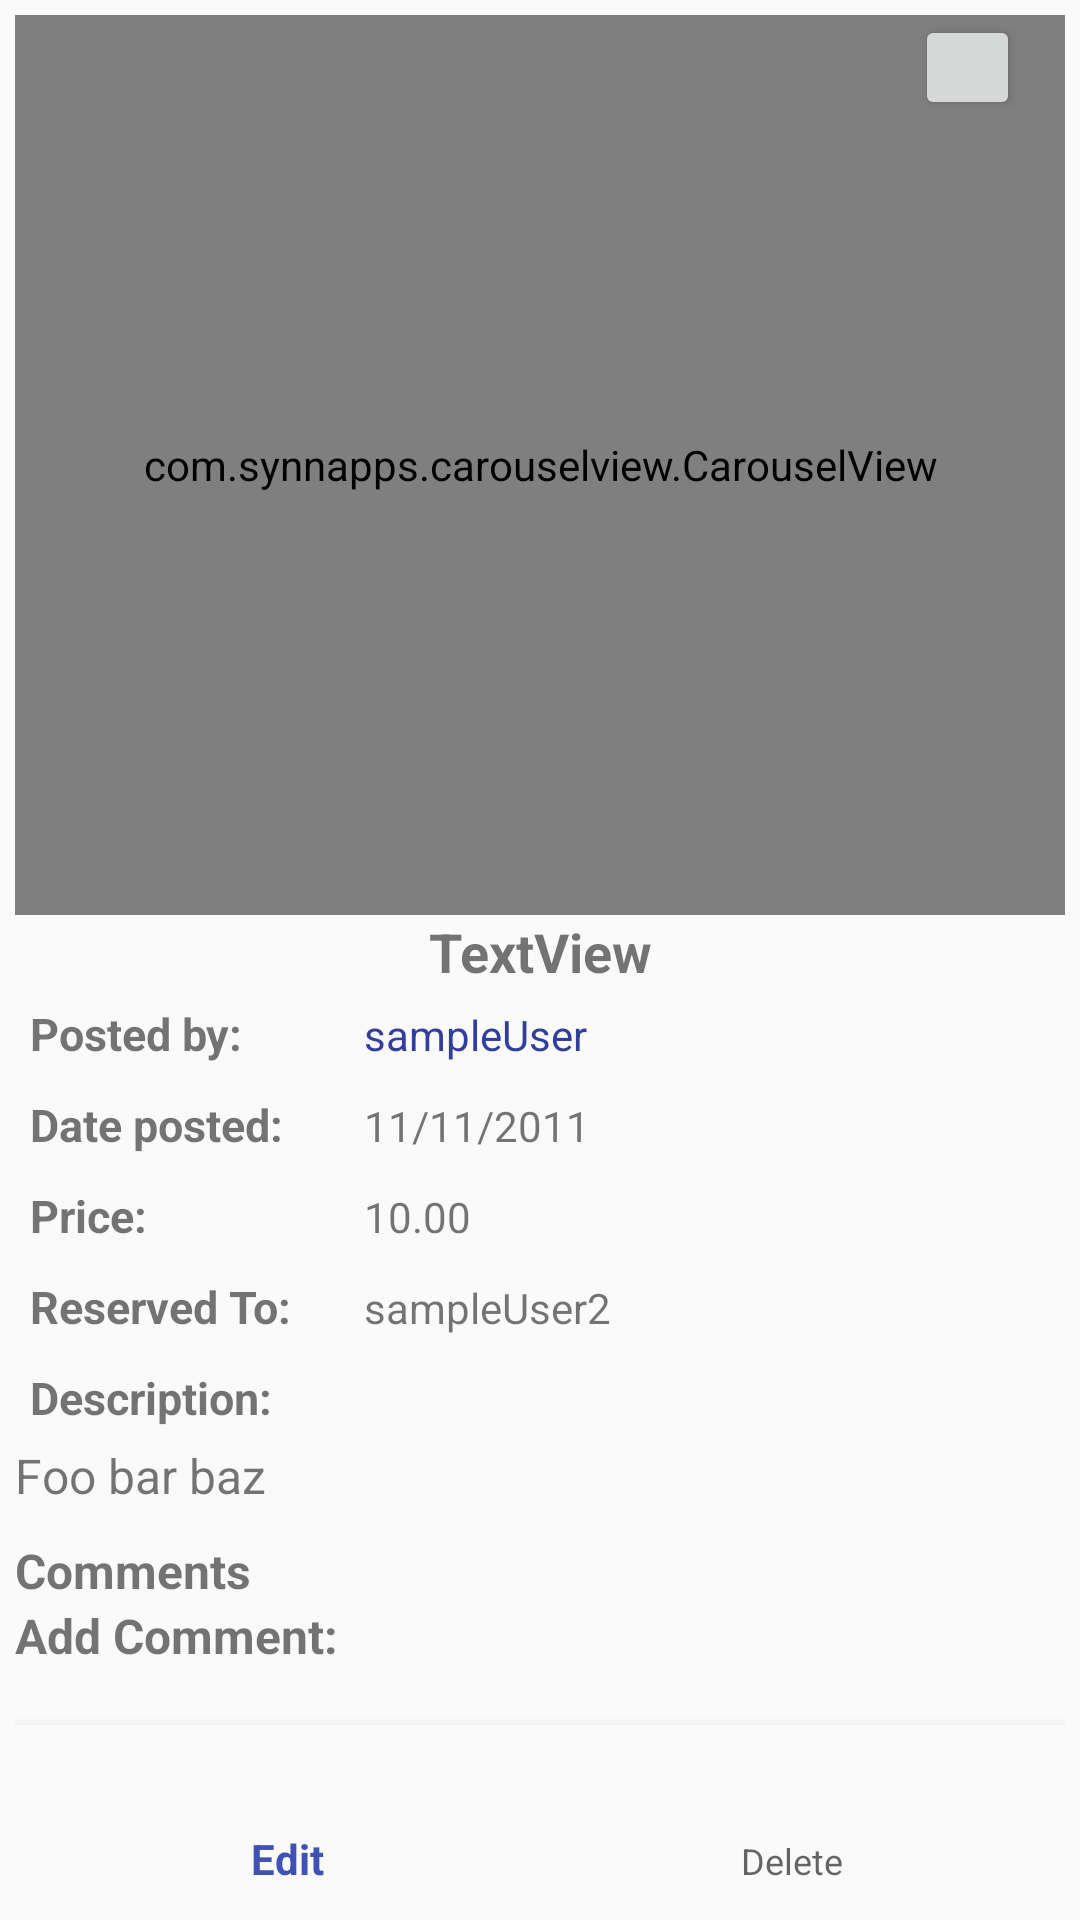

Reconstruct the res/layout file that produces this screen, plus the resources it refers to.
<!-- AndroidManifest.xml: application theme AppTheme -->
<!-- res/layout/activity_product_details.xml -->
<?xml version="1.0" encoding="utf-8"?>
<android.support.design.widget.CoordinatorLayout xmlns:android="http://schemas.android.com/apk/res/android"
    android:layout_width="match_parent"
    android:layout_height="match_parent"
    xmlns:app="http://schemas.android.com/apk/res-auto"
    android:layout_margin="5dp"
    android:padding="5dp">
    <android.support.v4.widget.NestedScrollView
        xmlns:android="http://schemas.android.com/apk/res/android"
        android:layout_width="fill_parent"
        android:layout_height="fill_parent"
        android:layout_marginBottom="60dp"
        android:id="@+id/scrollView">
        <LinearLayout xmlns:android="http://schemas.android.com/apk/res/android"
            xmlns:app="http://schemas.android.com/apk/res-auto"
            xmlns:tools="http://schemas.android.com/tools"
            android:orientation="vertical"
            android:layout_width="match_parent"
            android:layout_height="match_parent"
            tools:context="tradeapp.ateneo.edu.tradeapp.ProductDetailsActivity">

            <RelativeLayout
                android:layout_width="match_parent"
                android:layout_height="wrap_content">
                <com.synnapps.carouselview.CarouselView
                    android:id="@+id/carouselView"
                    android:layout_width="match_parent"
                    android:layout_height="300dp"
                    app:fillColor="#FFFFFFFF"
                    app:pageColor="#00000000"
                    app:radius="6dp"
                    app:slideInterval="3000"
                    app:strokeColor="#FF777777"
                    app:strokeWidth="1dp"/>
                <Button
                    android:id="@+id/bookmarkButton"
                    android:layout_width="35dp"
                    android:layout_height="35dp"
                    android:layout_alignParentEnd="true"
                    android:layout_alignParentTop="true"
                    android:layout_marginRight="15dp"/>
            </RelativeLayout>

            <TextView
                android:id="@+id/productTitleText"
                android:layout_width="match_parent"
                android:layout_height="wrap_content"
                android:text="TextView"
                android:textAlignment="center"
                android:textSize="18sp"
                android:textStyle="bold" />

            <GridLayout
                android:layout_width="match_parent"
                android:layout_height="wrap_content"
                android:columnCount="2"
                android:id="@+id/gridView"
                android:orientation="horizontal"
                android:paddingBottom="10sp">

                <TextView
                    android:id="@+id/textView"
                    android:text="Posted by:"
                    android:layout_columnWeight="1"
                    style="@style/GridCellStyle" />

                <TextView
                    android:id="@+id/postedByText"
                    android:layout_columnWeight="8"
                    android:text="sampleUser"
                    android:textColor="@color/colorPrimaryDark"
                    style="GridCellValueStyle" />

                <TextView
                    android:id="@+id/textView1"
                    android:text="Date posted:"
                    android:layout_columnWeight="1"
                    style="@style/GridCellStyle" />

                <TextView
                    android:id="@+id/createdDateText"
                    android:layout_columnWeight="8"
                    android:text="11/11/2011"
                    style="GridCellValueStyle"  />

                <TextView
                    android:id="@+id/textView3"
                    android:text="Price:"
                    android:layout_columnWeight="1"
                    style="@style/GridCellStyle"  />

                <TextView
                    android:id="@+id/priceText"
                    android:layout_columnWeight="8"
                    android:text="10.00"
                    style="GridCellValueStyle" />

                <TextView
                    android:id="@+id/reservedToLabel"
                    android:text="Reserved To:"
                    android:layout_columnWeight="1"
                    style="@style/GridCellStyle"  />

                <TextView
                    android:id="@+id/reservedToText"
                    android:layout_columnWeight="8"
                    android:text="sampleUser2"
                    style="GridCellValueStyle"  />

                <TextView
                    android:id="@+id/textView2"
                    android:text="Description:"
                    android:layout_columnWeight="1"
                    style="@style/GridCellStyle" />

                <TextView
                    android:id="@+id/descriptionText"
                    android:layout_width="match_parent"
                    android:layout_height="match_parent"
                    android:layout_column="0"
                    android:layout_columnSpan="2"
                    android:layout_gravity="fill_vertical"
                    android:layout_row="5"
                    android:text="Foo bar baz"
                    android:textSize="16sp" />
            </GridLayout>
            <TextView
                android:id="@+id/commentsLabel"
                android:layout_width="match_parent"
                android:layout_height="wrap_content"
                android:text="Comments"
                android:textSize="16sp"
                android:textStyle="bold"
                style="ContainerGeneralStyleSlim"/>

            <android.support.v7.widget.RecyclerView
                android:id="@+id/commentList"
                android:layout_width="match_parent"
                android:layout_height="wrap_content"
                style="ContainerGeneralStyleSlim"/>

            <TextView
                android:id="@+id/addCommentLabel"
                android:layout_width="match_parent"
                android:layout_height="wrap_content"
                android:text="Add Comment:"
                android:textSize="16sp"
                android:textStyle="bold"
                style="ContainerGeneralStyleSlim"/>

            <EditText
                android:id="@+id/addCommentText"
                android:layout_width="match_parent"
                android:layout_height="wrap_content"
                android:ems="10"
                android:inputType="textMultiLine"
                android:padding="5dp"
                style="ContainerGeneralStyleSlim"/>

            <Button
                android:layout_width="wrap_content"
                android:layout_gravity="center"
                android:layout_height="wrap_content"
                android:id="@+id/addCommentBtn"
                android:text="Post comment" />
        </LinearLayout>
    </android.support.v4.widget.NestedScrollView>
    <android.support.design.widget.BottomNavigationView
        android:id="@+id/productDetailsNavigation"
        android:layout_width="match_parent"
        android:layout_height="wrap_content"
        android:layout_gravity="bottom"
        android:background="?android:attr/windowBackground"
        android:minHeight="60dp"
        app:menu="@menu/product_details_menu" />
</android.support.design.widget.CoordinatorLayout>
<!-- resources referenced by this layout -->
<resources>
  <color name="colorPrimaryDark">#303f9f</color>
  <style name="GridCellStyle">
          <item name="android:layout_width">wrap_content</item>
          <item name="android:layout_height">wrap_content</item>
          <item name="android:textSize">15sp</item>
          <item name="android:textStyle">bold</item>
          <item name="android:padding">5dp</item>
      </style>
  <style name="AppTheme" parent="Theme.AppCompat.Light.NoActionBar">
          
          <item name="colorPrimary">@color/colorPrimary</item>
          <item name="colorPrimaryDark">@color/colorPrimaryDark</item>
          <item name="colorAccent">@color/colorAccent</item>
      </style>
  <color name="colorPrimary">#3F51B5</color>
  <color name="colorAccent">#FF4081</color>
</resources>
